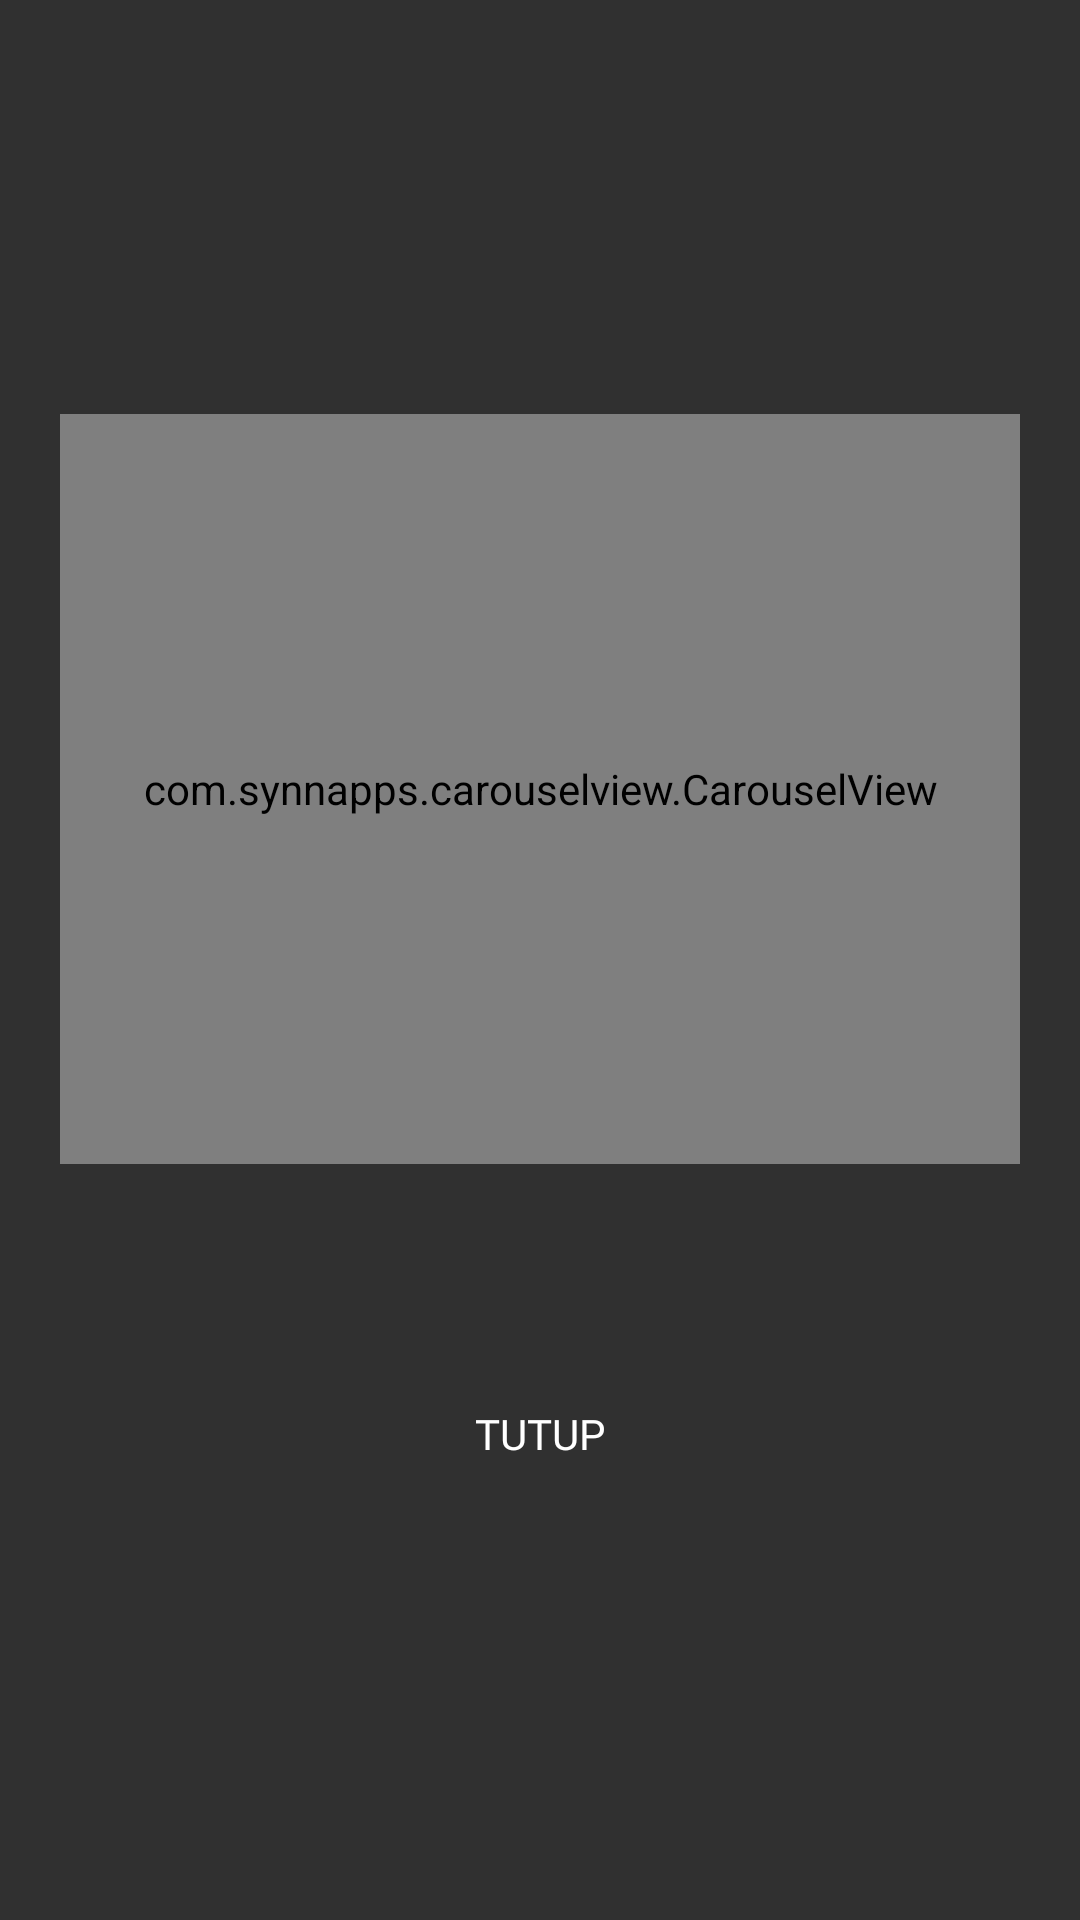

This screen was rendered from an Android layout file. Write that file and the resources it references.
<!-- AndroidManifest.xml: application theme Theme.Design -->
<!-- res/layout/custom_dialog_detail.xml -->
<?xml version="1.0" encoding="utf-8"?>
<RelativeLayout
    xmlns:android="http://schemas.android.com/apk/res/android"
    xmlns:app="http://schemas.android.com/apk/res-auto"
    android:layout_width="match_parent"
    android:layout_height="match_parent"
    xmlns:tools="http://schemas.android.com/tools">
    <LinearLayout
        android:layout_width="match_parent"
        android:layout_height="wrap_content"
        android:orientation="vertical"
        android:layout_centerInParent="true"
        android:padding="15dp"
        android:layout_margin="5dp"
        android:background="@drawable/custom_bg_dialog">
        <com.synnapps.carouselview.CarouselView
            android:id="@+id/carouselImg"
            android:layout_width="match_parent"
            android:layout_height="250dp"
            app:fillColor="#666"
            app:pageColor="#00000000"
            app:radius="6dp"
            app:slideInterval="3000"
            app:strokeColor="#FF777777"
            app:strokeWidth="1dp"/>
        <View
            android:layout_width="match_parent"
            android:layout_height="10dp"/>
        <TextView
            android:id="@+id/tvTitle"
            android:layout_width="wrap_content"
            android:layout_height="wrap_content"
            android:textSize="18dp"
            android:fontFamily="@font/montserrat_semi_bold"
            tools:text="Title"
            android:textColor="@color/darkBlue"
            />
        <TextView
            android:id="@+id/tvContent"
            android:layout_width="wrap_content"
            android:layout_height="wrap_content"
            android:textSize="16dp"
            android:fontFamily="@font/montserrat_light"
            tools:text="Title"
            android:textColor="@color/darkBlue"
            />
        <Button
            android:id="@+id/btnClose"
            android:layout_width="wrap_content"
            android:layout_height="wrap_content"
            android:layout_gravity="center_horizontal"
            android:fontFamily="@font/montserrat_semi_bold"
            android:background="@drawable/custom_bg_close"
            android:text="@string/tx_tutup"
            android:layout_marginTop="10dp"/>
    </LinearLayout>
</RelativeLayout>
<!-- resources referenced by this layout -->
<resources>
  <color name="darkBlue">#010B42</color>
  <string name="tx_tutup">Tutup</string>
</resources>
